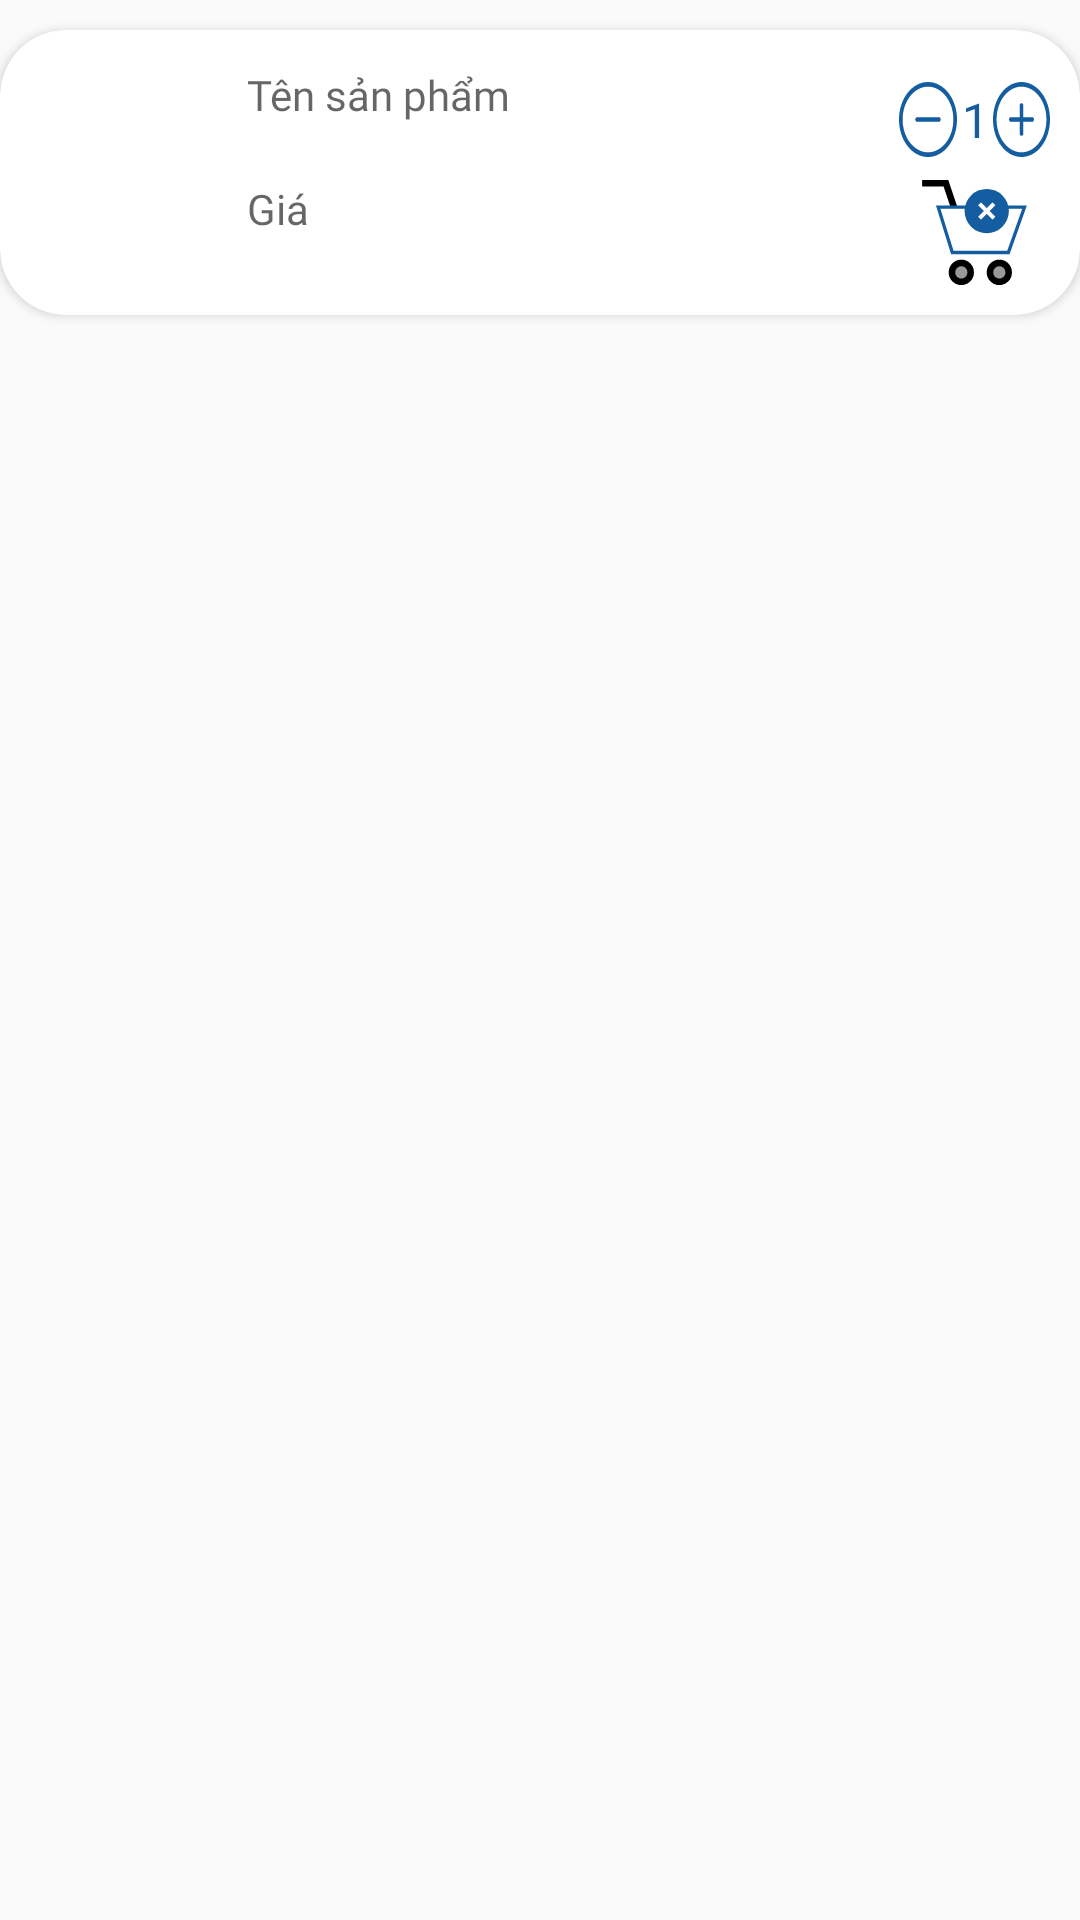

Produce the Android XML layout that renders to this screen, including the resource entries it uses.
<!-- AndroidManifest.xml: application theme Theme.AppCompat.Light.NoActionBar -->
<!-- res/layout/xemtatca_item.xml -->
<?xml version="1.0" encoding="utf-8"?>
<LinearLayout xmlns:android="http://schemas.android.com/apk/res/android"
    xmlns:app="http://schemas.android.com/apk/res-auto"
    xmlns:tools="http://schemas.android.com/tools"
    android:layout_width="match_parent"
    android:layout_height="wrap_content"
    android:orientation="vertical"
    app:circularflow_radiusInDP="22dp">

    <androidx.cardview.widget.CardView
        android:layout_width="match_parent"
        android:layout_height="wrap_content"
        android:layout_marginTop="10dp"
        android:layout_marginBottom="10dp"
        app:cardCornerRadius="22dp">

        <LinearLayout
            android:layout_width="match_parent"
            android:layout_height="wrap_content"
            android:orientation="horizontal">

            <ImageView
                android:id="@+id/xem_hinh"
                android:layout_width="10dp"
                android:layout_height="70dp"
                android:layout_marginStart="10dp"
                android:layout_marginTop="15dp"
                android:layout_marginBottom="10dp"
                android:layout_weight="1" />

            <LinearLayout
                android:layout_width="195dp"
                android:layout_height="match_parent"
                android:layout_margin="2dp"
                android:layout_weight="1"
                android:orientation="vertical"
                android:padding="10dp">

                <TextView
                    android:id="@+id/ten_sp"
                    android:layout_width="match_parent"
                    android:layout_height="wrap_content"
                    android:layout_gravity="center"
                    android:layout_marginBottom="5dp"
                    android:layout_weight="1"
                    android:fontFamily="@font/agbalumo"
                    android:hint="Tên sản phẩm"
                    android:paddingStart="10dp"
                    android:textColor="@color/xanhdam" />

                <TextView
                    android:id="@+id/gia_sp"
                    android:layout_width="match_parent"
                    android:layout_height="wrap_content"
                    android:layout_weight="1"
                    android:fontFamily="@font/agbalumo"
                    android:hint="Giá"
                    android:paddingStart="10dp"
                    android:textColor="@color/xanhsang" />
            </LinearLayout>

            <LinearLayout
                android:layout_width="10dp"
                android:layout_height="match_parent"
                android:layout_marginTop="10dp"
                android:layout_marginEnd="10dp"
                android:layout_marginBottom="10dp"
                android:layout_weight="1"
                android:orientation="vertical">

                <LinearLayout
                    android:layout_width="match_parent"
                    android:layout_height="40dp"
                    android:orientation="horizontal">

                    <ImageButton
                        android:id="@+id/btn_giam"
                        android:layout_width="45dp"
                        android:layout_height="25dp"
                        android:layout_gravity="center"
                        android:layout_weight="1"
                        android:background="@drawable/minuse" />

                    <TextView
                        android:id="@+id/tv_soluong"
                        android:layout_width="38dp"
                        android:layout_height="wrap_content"
                        android:layout_gravity="center"
                        android:layout_weight="1"
                        android:fontFamily="@font/agbalumo"
                        android:text="1"
                        android:textAlignment="center"
                        android:textColor="@color/xanhdam"
                        android:textSize="16sp" />

                    <ImageButton
                        android:id="@+id/btn_tang"
                        android:layout_width="45dp"
                        android:layout_height="25dp"
                        android:layout_gravity="center"
                        android:layout_weight="1"
                        android:background="@drawable/plus" />

                </LinearLayout>

                <ImageButton
                    android:id="@+id/btn_xoa"
                    android:layout_width="35dp"
                    android:layout_height="35dp"
                    android:layout_gravity="center"
                    android:background="@drawable/delete" />

            </LinearLayout>

        </LinearLayout>
    </androidx.cardview.widget.CardView>
</LinearLayout>
<!-- resources referenced by this layout -->
<resources>
  <color name="xanhdam">#145da0</color>
  <color name="xanhsang">#38b6ff</color>
  <!-- drawable delete (drawable) -->
  <vector xmlns:android="http://schemas.android.com/apk/res/android" android:height="24dp" android:viewportHeight="512.02" android:viewportWidth="512.02" android:width="24dp">
        
      <path android:fillColor="#FF000000" android:pathData="M377.13,450.56m-61.46,0a61.46,61.46 0,1 1,122.91 0a61.46,61.46 0,1 1,-122.91 0"/>
        
      <path android:fillColor="#999999" android:pathData="M377.13,450.56m-29.86,0a29.86,29.86 0,1 1,59.71 0a29.86,29.86 0,1 1,-59.71 0"/>
        
      <path android:fillColor="#FF000000" android:pathData="M145.54,151.36l-40.36,-119.44l-104.5,0l0,-31.92l127.42,0l47.69,141.14z"/>
        
      <path android:fillColor="#FF000000" android:pathData="M191.75,450.56m-61.46,0a61.46,61.46 0,1 1,122.91 0a61.46,61.46 0,1 1,-122.91 0"/>
        
      <path android:fillColor="#FFFFFF" android:pathData="M147.82,353.58l-68.83,-221.03l421,0l-78.78,221.03z"/>
        
      <path android:fillColor="@color/xanhdam" android:pathData="M488.65,140.56L415.58,345.6H153.7l-63.84,-205.04L488.65,140.56M511.34,124.56H68.13l73.81,237.04h284.92L511.34,124.56z"/>
        
      <path android:fillColor="#999999" android:pathData="M191.75,450.56m-29.86,0a29.86,29.86 0,1 1,59.71 0a29.86,29.86 0,1 1,-59.71 0"/>
        
      <path android:fillColor="@color/xanhdam" android:pathData="M315.66,151.36m-108,0a108,108 0,1 1,216 0a108,108 0,1 1,-216 0"/>
        
      <path android:fillColor="#FFFFFF" android:pathData="M357.75,179.31l-14.14,14.14l-70,-70l14.14,-14.14z"/>
        
      <path android:fillColor="#FFFFFF" android:pathData="M357.77,123.44l-70,70l-14.14,-14.14l70,-70z"/>
      
  </vector>
  <!-- drawable minuse (drawable) -->
  <vector xmlns:android="http://schemas.android.com/apk/res/android" android:height="24dp" android:viewportHeight="32" android:viewportWidth="32" android:width="24dp">
        
      <path android:fillColor="@color/xanhdam"
          android:fillType="evenOdd"
          android:pathData="M16,30C8.268,30 2,23.73 2,16C2,8.27 8.268,2 16,2C23.732,2 30,8.27 30,16C30,23.73 23.732,30 16,30L16,30ZM16,0C7.163,0 0,7.16 0,16C0,24.84 7.163,32 16,32C24.837,32 32,24.84 32,16C32,7.16 24.837,0 16,0L16,0ZM22,15L10,15C9.447,15 9,15.45 9,16C9,16.55 9.447,17 10,17L22,17C22.553,17 23,16.55 23,16C23,15.45 22.553,15 22,15L22,15Z" android:strokeColor="#00000000" android:strokeWidth="1"/>
      
  </vector>
  <!-- drawable plus (drawable) -->
  <vector xmlns:android="http://schemas.android.com/apk/res/android" android:height="24dp" android:viewportHeight="32" android:viewportWidth="32" android:width="24dp">
        
      <path android:fillColor="@color/xanhdam"
          android:fillType="evenOdd"
          android:pathData="M16,30C8.268,30 2,23.73 2,16C2,8.27 8.268,2 16,2C23.732,2 30,8.27 30,16C30,23.73 23.732,30 16,30L16,30ZM16,0C7.163,0 0,7.16 0,16C0,24.84 7.163,32 16,32C24.837,32 32,24.84 32,16C32,7.16 24.837,0 16,0L16,0ZM22,15L17,15L17,10C17,9.45 16.553,9 16,9C15.447,9 15,9.45 15,10L15,15L10,15C9.447,15 9,15.45 9,16C9,16.55 9.447,17 10,17L15,17L15,22C15,22.55 15.447,23 16,23C16.553,23 17,22.55 17,22L17,17L22,17C22.553,17 23,16.55 23,16C23,15.45 22.553,15 22,15L22,15Z"
          android:strokeColor="#00000000"
          android:strokeWidth="1"/>
      
  </vector>
</resources>
